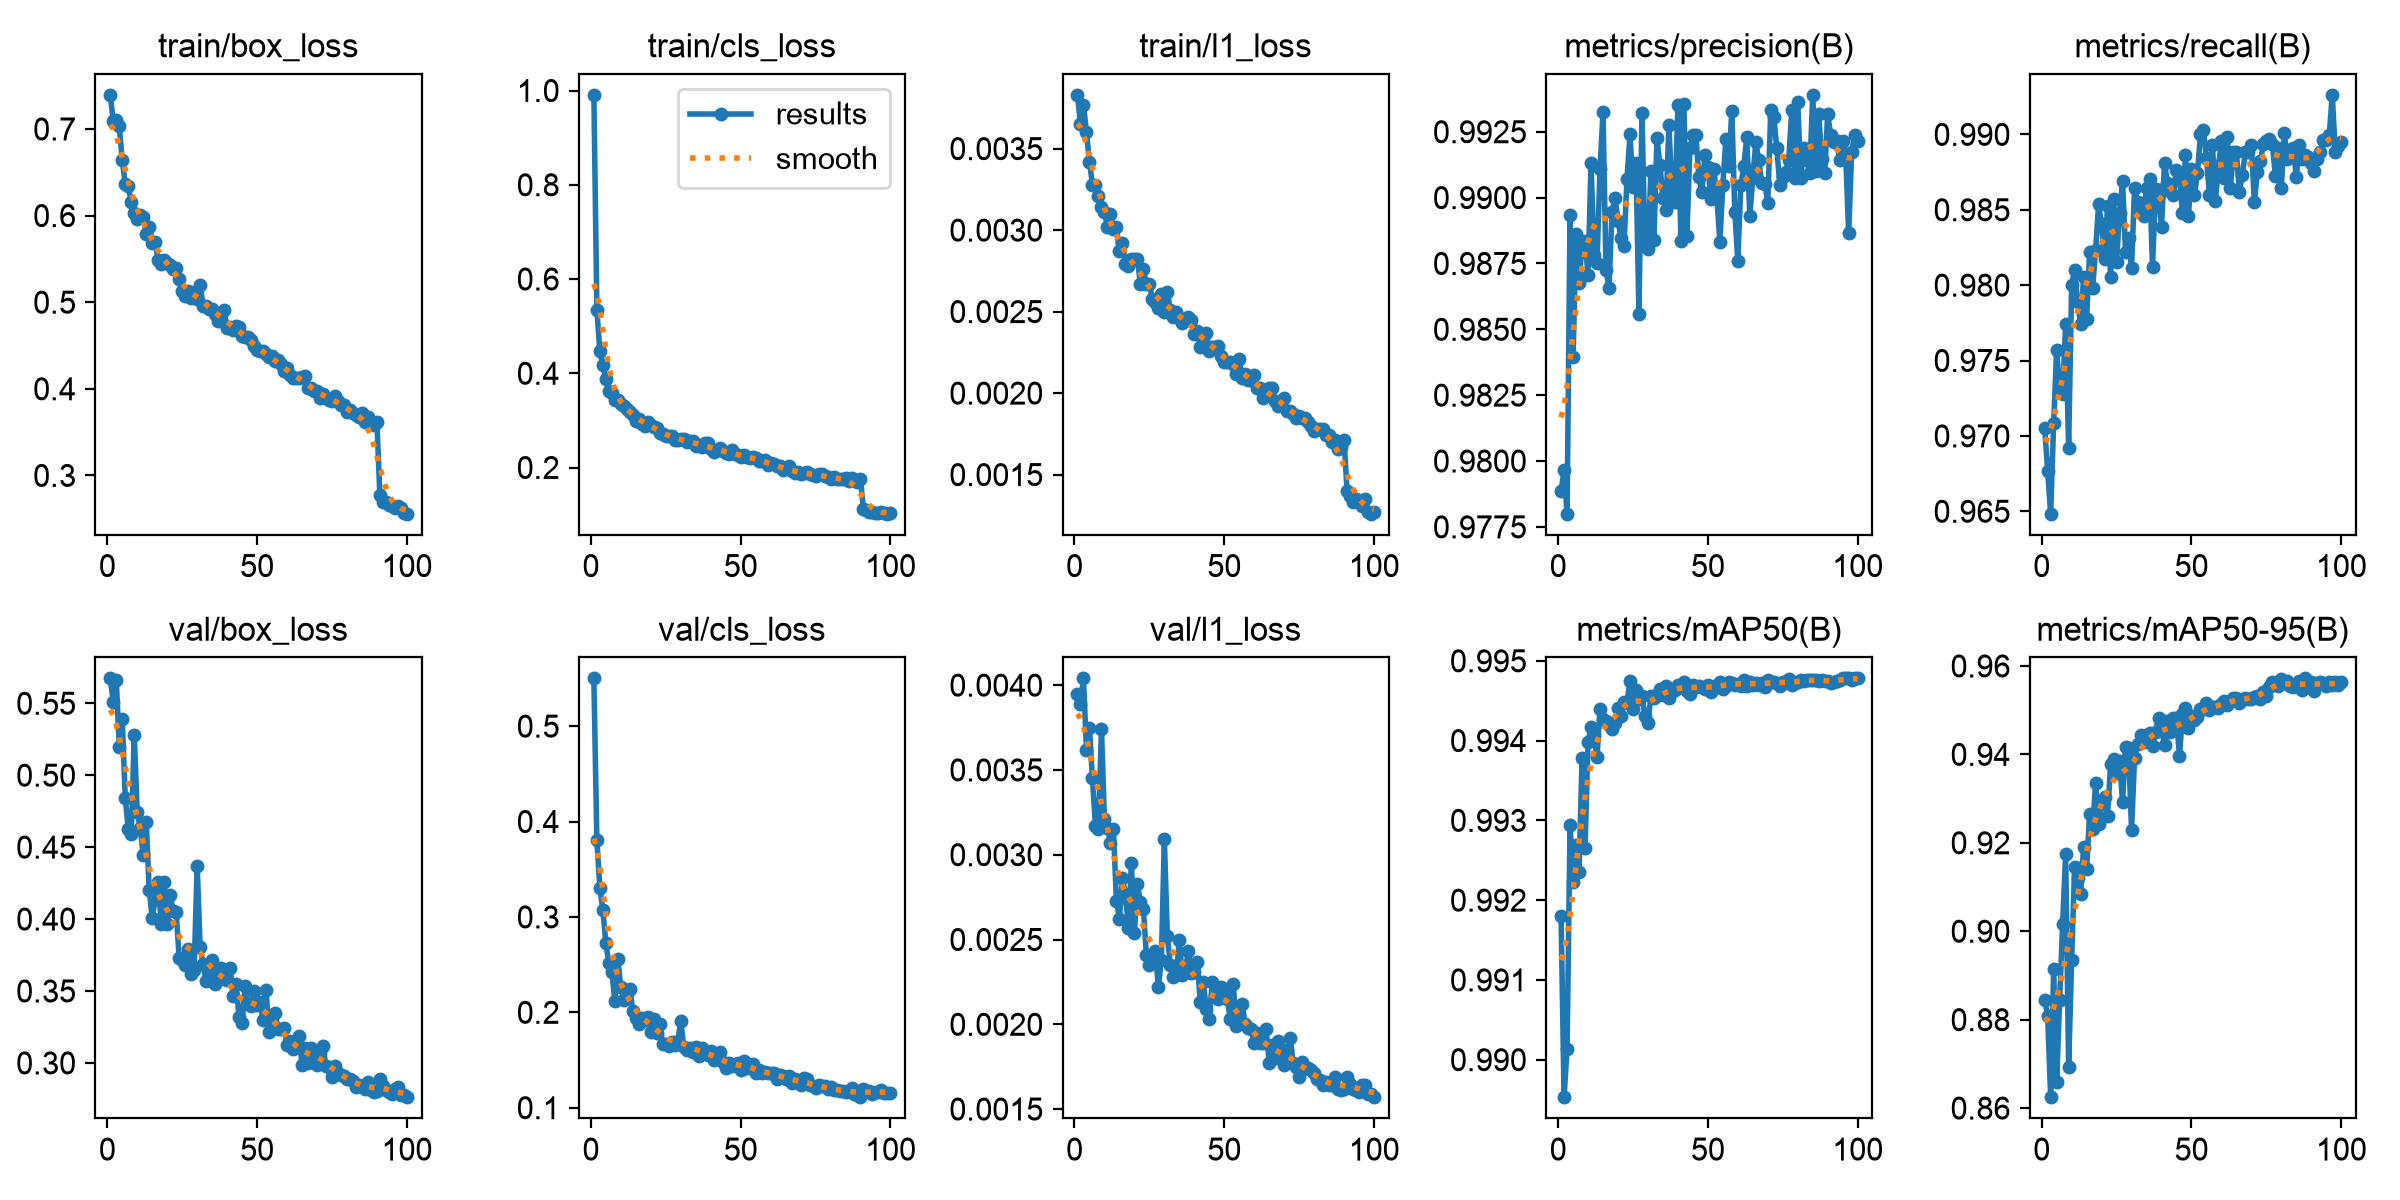

The table this chart was drawn from, first rows:
epoch, time, train/box_loss, train/cls_loss, train/l1_loss, metrics/precision(B), metrics/recall(B), metrics/mAP50(B), metrics/mAP50-95(B), val/box_loss, val/cls_loss, val/l1_loss, lr/pg0, lr/pg1, lr/pg2
1, 199.9, 0.7394, 0.9908, 0.00383, 0.9789, 0.9705, 0.9918, 0.8845, 0.5673, 0.5501, 0.00395, 0.0006598, 0.0006598, 0.0006598
2, 398.9, 0.7087, 0.5346, 0.00365, 0.9797, 0.9677, 0.9895, 0.8808, 0.5507, 0.3803, 0.00389, 0.001313, 0.001313, 0.001313
3, 599.6, 0.7109, 0.4462, 0.00377, 0.978, 0.9648, 0.9901, 0.8625, 0.5665, 0.3304, 0.00404, 0.001954, 0.001954, 0.001954
4, 1312, 0.7029, 0.4169, 0.0036, 0.9893, 0.9709, 0.9929, 0.8914, 0.5197, 0.3076, 0.00362, 0.001941, 0.001941, 0.001941
5, 1513, 0.664, 0.3881, 0.00342, 0.9839, 0.9757, 0.9922, 0.866, 0.5391, 0.2722, 0.00375, 0.001921, 0.001921, 0.001921
6, 1713, 0.6364, 0.3622, 0.00328, 0.9886, 0.9731, 0.9927, 0.8845, 0.484, 0.2517, 0.00345, 0.001901, 0.001901, 0.001901
7, 1913, 0.6338, 0.3589, 0.00328, 0.9868, 0.9728, 0.9923, 0.9017, 0.4627, 0.242, 0.00317, 0.001881, 0.001881, 0.001881
8, 2120, 0.6159, 0.3434, 0.00321, 0.9882, 0.9775, 0.9938, 0.9175, 0.4589, 0.212, 0.00315, 0.001861, 0.001861, 0.001861
9, 2332, 0.6035, 0.3424, 0.00314, 0.9884, 0.9692, 0.9927, 0.8693, 0.528, 0.2555, 0.00374, 0.001842, 0.001842, 0.001842
10, 2542, 0.5965, 0.3354, 0.00311, 0.9871, 0.98, 0.994, 0.8936, 0.4742, 0.2262, 0.00321, 0.001822, 0.001822, 0.001822
11, 2755, 0.6011, 0.3313, 0.00302, 0.9913, 0.981, 0.9942, 0.9146, 0.463, 0.2133, 0.00316, 0.001802, 0.001802, 0.001802
12, 2969, 0.5989, 0.3233, 0.0031, 0.9878, 0.9788, 0.9941, 0.9121, 0.4445, 0.219, 0.00307, 0.001782, 0.001782, 0.001782
13, 3186, 0.579, 0.3183, 0.00301, 0.9875, 0.9774, 0.9938, 0.9085, 0.4677, 0.2246, 0.00315, 0.001762, 0.001762, 0.001762
14, 3394, 0.5868, 0.3121, 0.00302, 0.9911, 0.9805, 0.9944, 0.9191, 0.4201, 0.2018, 0.00273, 0.001743, 0.001743, 0.001743
15, 3684, 0.5689, 0.2993, 0.00287, 0.9932, 0.9778, 0.9943, 0.9142, 0.4009, 0.1945, 0.00262, 0.001723, 0.001723, 0.001723
16, 7701, 0.569, 0.3036, 0.00292, 0.9872, 0.9822, 0.9942, 0.9265, 0.4138, 0.1882, 0.00286, 0.001703, 0.001703, 0.001703
17, 9891, 0.5485, 0.292, 0.00279, 0.9866, 0.9798, 0.9942, 0.9231, 0.4256, 0.1945, 0.00277, 0.001683, 0.001683, 0.001683
18, 10244, 0.5445, 0.2884, 0.00278, 0.9895, 0.9823, 0.9941, 0.9336, 0.3967, 0.1916, 0.00257, 0.001663, 0.001663, 0.001663
19, 10997, 0.5486, 0.2964, 0.00282, 0.99, 0.9853, 0.9942, 0.9243, 0.4258, 0.1956, 0.00295, 0.001644, 0.001644, 0.001644
20, 11351, 0.5452, 0.2907, 0.00282, 0.9891, 0.9841, 0.9944, 0.9287, 0.3963, 0.1797, 0.00254, 0.001624, 0.001624, 0.001624
21, 11642, 0.5435, 0.2855, 0.00282, 0.9885, 0.9817, 0.9943, 0.9304, 0.4167, 0.1932, 0.00283, 0.001604, 0.001604, 0.001604
22, 11839, 0.5379, 0.2836, 0.00267, 0.9882, 0.9853, 0.9945, 0.9262, 0.4058, 0.1788, 0.00272, 0.001584, 0.001584, 0.001584
23, 12058, 0.5395, 0.2741, 0.00276, 0.9907, 0.9805, 0.9945, 0.9377, 0.4047, 0.1881, 0.00268, 0.001564, 0.001564, 0.001564
24, 12977, 0.5268, 0.2711, 0.00267, 0.9924, 0.9857, 0.9948, 0.9391, 0.3732, 0.1663, 0.00241, 0.001545, 0.001545, 0.001545
25, 13172, 0.5135, 0.2661, 0.00267, 0.9904, 0.9816, 0.9944, 0.9359, 0.3718, 0.1673, 0.00235, 0.001525, 0.001525, 0.001525
26, 13368, 0.5075, 0.2664, 0.00258, 0.9913, 0.9848, 0.9946, 0.9384, 0.3679, 0.1645, 0.00237, 0.001505, 0.001505, 0.001505
27, 13629, 0.5124, 0.2676, 0.00256, 0.9856, 0.9869, 0.9945, 0.9292, 0.379, 0.1684, 0.00243, 0.001485, 0.001485, 0.001485
28, 14688, 0.5047, 0.2589, 0.00252, 0.9932, 0.9822, 0.9946, 0.9416, 0.3618, 0.1657, 0.00222, 0.001465, 0.001465, 0.001465
29, 14885, 0.5116, 0.2582, 0.00261, 0.9883, 0.9831, 0.9943, 0.9413, 0.3648, 0.1694, 0.00238, 0.001446, 0.001446, 0.001446
30, 15092, 0.5039, 0.2615, 0.0025, 0.988, 0.9811, 0.9942, 0.9229, 0.4371, 0.1908, 0.00309, 0.001426, 0.001426, 0.001426
31, 15755, 0.5201, 0.2611, 0.00262, 0.991, 0.9865, 0.9946, 0.9392, 0.3807, 0.1635, 0.00252, 0.001406, 0.001406, 0.001406
32, 16459, 0.4956, 0.2549, 0.00251, 0.9884, 0.9855, 0.9945, 0.9423, 0.3685, 0.1606, 0.00235, 0.001386, 0.001386, 0.001386
33, 16728, 0.4954, 0.2557, 0.00247, 0.9922, 0.985, 0.9946, 0.9444, 0.3569, 0.1624, 0.00228, 0.001366, 0.001366, 0.001366
34, 17080, 0.492, 0.2558, 0.0025, 0.9912, 0.9846, 0.9947, 0.9429, 0.361, 0.1582, 0.0023, 0.001347, 0.001347, 0.001347
35, 17470, 0.4925, 0.2452, 0.00246, 0.99, 0.9865, 0.9946, 0.9444, 0.3715, 0.1632, 0.0025, 0.001327, 0.001327, 0.001327
36, 17870, 0.4867, 0.2485, 0.00243, 0.9895, 0.987, 0.9947, 0.9448, 0.3552, 0.1542, 0.00229, 0.001307, 0.001307, 0.001307
37, 18206, 0.4788, 0.2441, 0.00245, 0.9927, 0.9812, 0.9945, 0.9419, 0.3632, 0.1628, 0.00232, 0.001287, 0.001287, 0.001287
38, 18402, 0.4873, 0.253, 0.00247, 0.9902, 0.9864, 0.9946, 0.9451, 0.3657, 0.1589, 0.00243, 0.001267, 0.001267, 0.001267
39, 18613, 0.4908, 0.2512, 0.00245, 0.9898, 0.986, 0.9946, 0.9483, 0.358, 0.1551, 0.0023, 0.001248, 0.001248, 0.001248
40, 19765, 0.4704, 0.2386, 0.00236, 0.9935, 0.9838, 0.9947, 0.946, 0.3573, 0.1593, 0.00231, 0.001228, 0.001228, 0.001228
41, 20308, 0.4714, 0.233, 0.00238, 0.9884, 0.9881, 0.9947, 0.9421, 0.3662, 0.1505, 0.00237, 0.001208, 0.001208, 0.001208
42, 20504, 0.4677, 0.2372, 0.00228, 0.9935, 0.9868, 0.9947, 0.9476, 0.3465, 0.153, 0.00213, 0.001188, 0.001188, 0.001188
43, 20708, 0.4723, 0.2418, 0.00235, 0.9885, 0.9862, 0.9946, 0.9451, 0.3551, 0.1585, 0.00225, 0.001168, 0.001168, 0.001168
44, 21779, 0.4717, 0.2361, 0.00237, 0.9919, 0.986, 0.9946, 0.9482, 0.3316, 0.1479, 0.00209, 0.001149, 0.001149, 0.001149
45, 21977, 0.4609, 0.2312, 0.00226, 0.9924, 0.9876, 0.9947, 0.9482, 0.3274, 0.1413, 0.00203, 0.001129, 0.001129, 0.001129
46, 22180, 0.4602, 0.2284, 0.00228, 0.9924, 0.9872, 0.9947, 0.9397, 0.3534, 0.1472, 0.00225, 0.001109, 0.001109, 0.001109
47, 22851, 0.4602, 0.2365, 0.00228, 0.9908, 0.9848, 0.9947, 0.9491, 0.3409, 0.144, 0.00217, 0.001089, 0.001089, 0.001089
48, 23048, 0.4565, 0.2296, 0.00229, 0.9902, 0.9886, 0.9947, 0.9505, 0.3392, 0.1451, 0.00215, 0.001069, 0.001069, 0.001069
49, 23245, 0.4491, 0.226, 0.00223, 0.9916, 0.9846, 0.9947, 0.9459, 0.3501, 0.1473, 0.00222, 0.00105, 0.00105, 0.00105
50, 23450, 0.4444, 0.2227, 0.00219, 0.9912, 0.9877, 0.9947, 0.9487, 0.3404, 0.1396, 0.00219, 0.00103, 0.00103, 0.00103
51, 23647, 0.4435, 0.2267, 0.00219, 0.99, 0.986, 0.9946, 0.9477, 0.3422, 0.1489, 0.00215, 0.00101, 0.00101, 0.00101
52, 23848, 0.4441, 0.2226, 0.00219, 0.9911, 0.9874, 0.9947, 0.9485, 0.3298, 0.1414, 0.00203, 0.0009902, 0.0009902, 0.0009902
53, 24052, 0.4402, 0.2194, 0.00218, 0.99, 0.99, 0.9947, 0.9503, 0.3508, 0.1448, 0.00224, 0.0009704, 0.0009704, 0.0009704
54, 24291, 0.4364, 0.223, 0.00212, 0.9883, 0.9903, 0.9947, 0.9503, 0.3216, 0.1456, 0.00199, 0.0009506, 0.0009506, 0.0009506
55, 24502, 0.4376, 0.2196, 0.00221, 0.9905, 0.9884, 0.9947, 0.9516, 0.3267, 0.1367, 0.00202, 0.0009308, 0.0009308, 0.0009308
56, 24718, 0.4318, 0.2136, 0.00209, 0.9922, 0.986, 0.9947, 0.9501, 0.3347, 0.1397, 0.00212, 0.000911, 0.000911, 0.000911
57, 24916, 0.4335, 0.2142, 0.00212, 0.9912, 0.9893, 0.9947, 0.9507, 0.3238, 0.1362, 0.002, 0.0008912, 0.0008912, 0.0008912
58, 25114, 0.4285, 0.2155, 0.00208, 0.9933, 0.9856, 0.9947, 0.9508, 0.3234, 0.1372, 0.00198, 0.0008714, 0.0008714, 0.0008714
59, 25326, 0.4207, 0.2057, 0.00208, 0.9895, 0.9879, 0.9947, 0.9504, 0.324, 0.136, 0.00197, 0.0008516, 0.0008516, 0.0008516
60, 25552, 0.4241, 0.2101, 0.00211, 0.9876, 0.9896, 0.9947, 0.9514, 0.3127, 0.1368, 0.00189, 0.0008318, 0.0008318, 0.0008318
... 40 more rows
